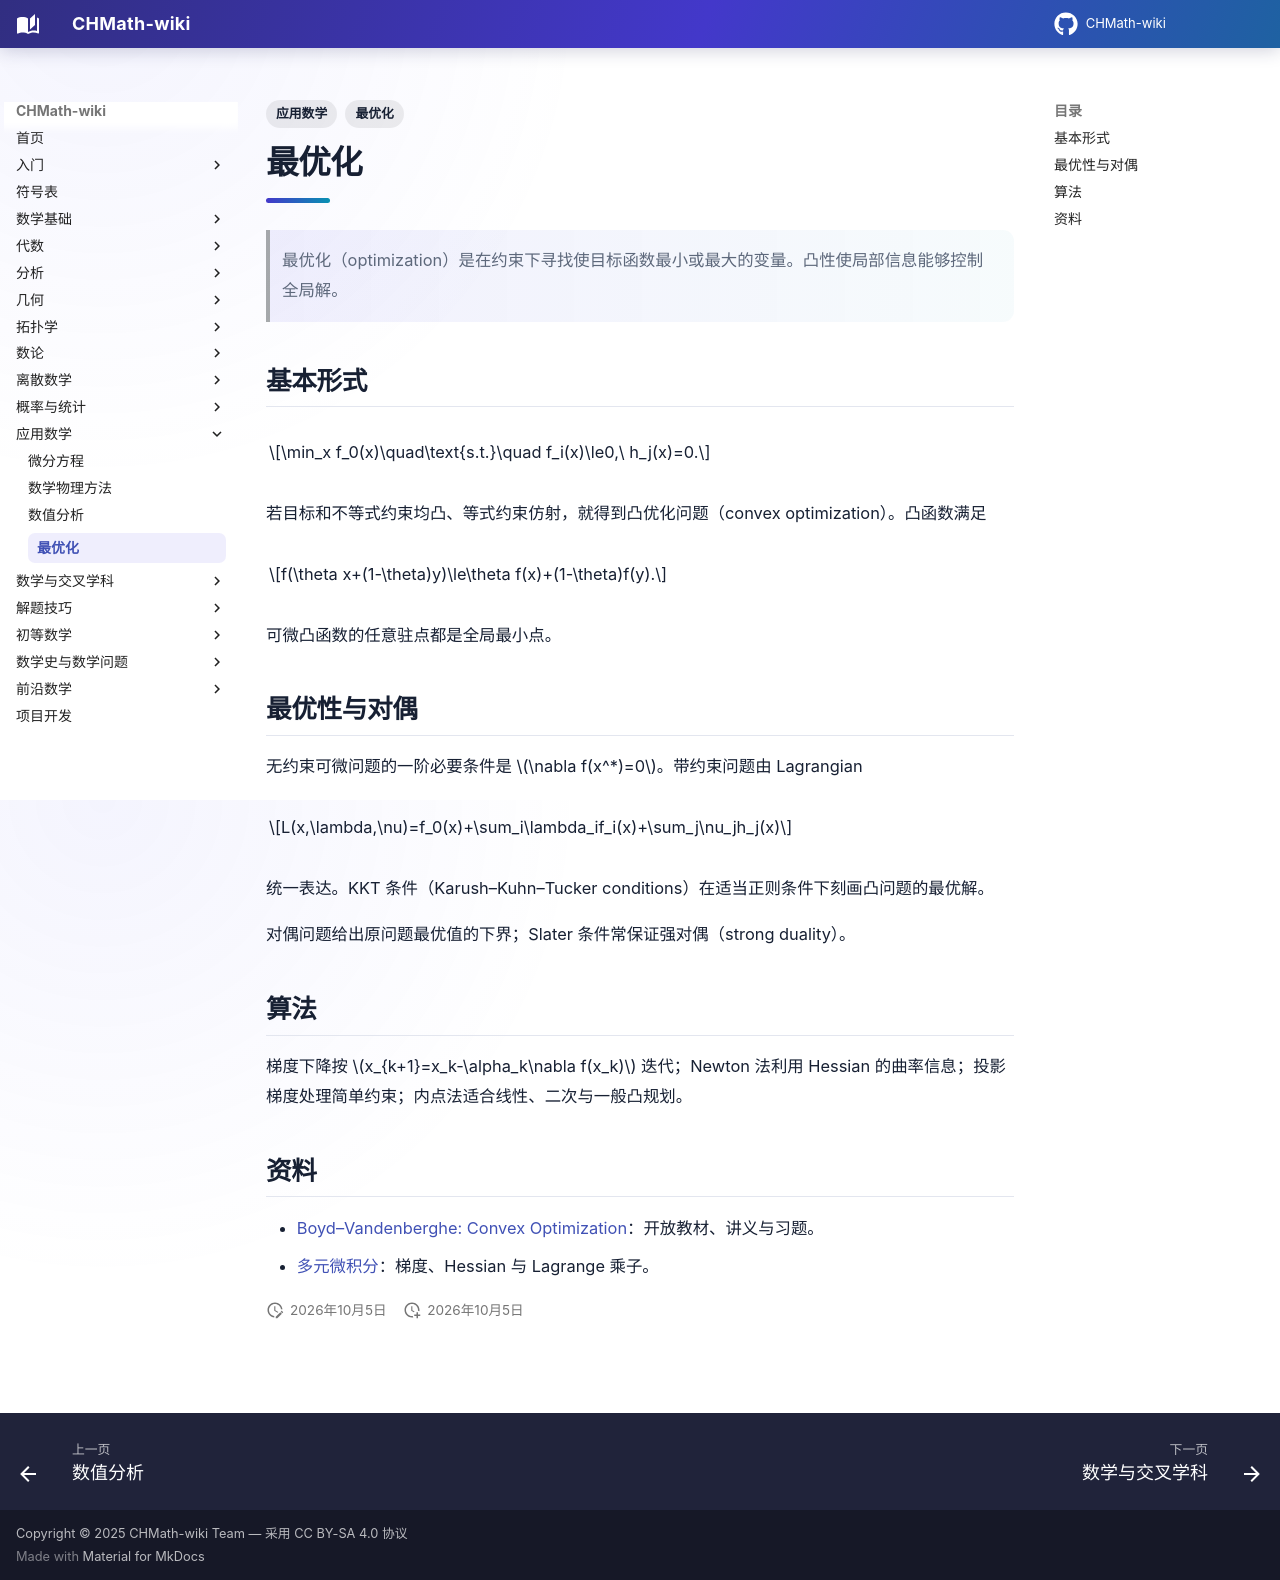

repository: FinParker/CHMath-wiki · page: applied_math/optimization/index.html · generator: mkdocs

---
title: 最优化
tags: [应用数学, 最优化]
---

# 最优化

> 最优化（optimization）是在约束下寻找使目标函数最小或最大的变量。凸性使局部信息能够控制全局解。

## 基本形式

$$\min_x f_0(x)\quad\text{s.t.}\quad f_i(x)\le0,\ h_j(x)=0.$$

若目标和不等式约束均凸、等式约束仿射，就得到凸优化问题（convex optimization）。凸函数满足

$$f(\theta x+(1-\theta)y)\le\theta f(x)+(1-\theta)f(y).$$

可微凸函数的任意驻点都是全局最小点。

## 最优性与对偶

无约束可微问题的一阶必要条件是 $\nabla f(x^*)=0$。带约束问题由 Lagrangian

$$L(x,\lambda,\nu)=f_0(x)+\sum_i\lambda_if_i(x)+\sum_j\nu_jh_j(x)$$

统一表达。KKT 条件（Karush–Kuhn–Tucker conditions）在适当正则条件下刻画凸问题的最优解。

对偶问题给出原问题最优值的下界；Slater 条件常保证强对偶（strong duality）。

## 算法

梯度下降按 $x_{k+1}=x_k-\alpha_k\nabla f(x_k)$ 迭代；Newton 法利用 Hessian 的曲率信息；投影梯度处理简单约束；内点法适合线性、二次与一般凸规划。

## 资料

- [Boyd–Vandenberghe: Convex Optimization](https://web.stanford.edu/~boyd/cvxbook/)：开放教材、讲义与习题。
- [多元微积分](../analysis/multivariable.md)：梯度、Hessian 与 Lagrange 乘子。
